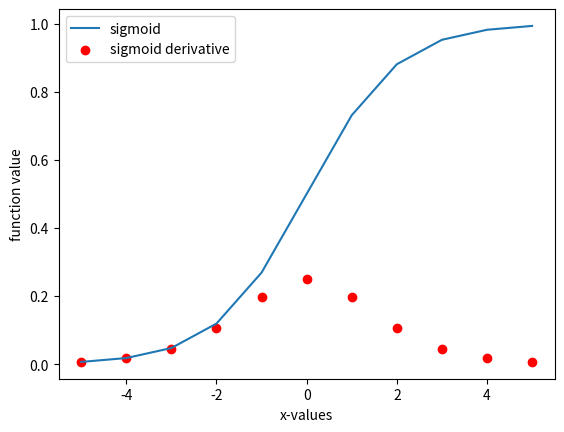
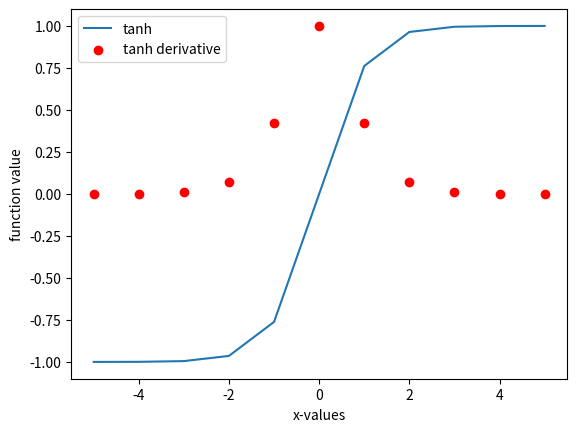
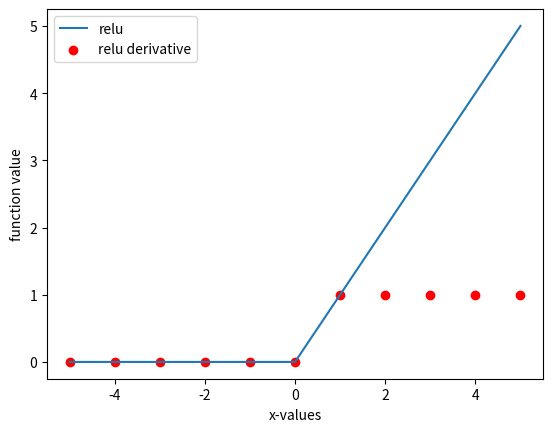
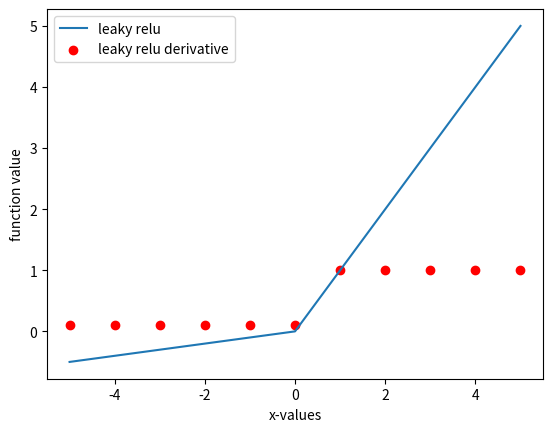
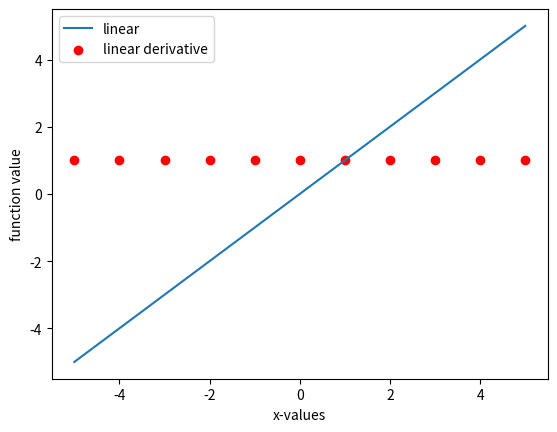

Reproduce these figures in Python, in order.
import numpy as np
import matplotlib.pyplot as plt

x_vals = np.array([-5, -4, -3, -2, -1, 0, 1, 2, 3, 4, 5])


def sigmoid(x):
    return 1/(1+np.exp(-x))


def sigmoid_derivative(x):
    return sigmoid(x) * (1-sigmoid(x))


print("Sigmoid :",sigmoid(x_vals))
print("Sigmoid derivative :",sigmoid_derivative(x_vals))

sigmoid_x_vals = sigmoid(x_vals)
sigmoid_derivative_x_vals = sigmoid_derivative(x_vals)

plt.plot(x_vals,sigmoid_x_vals,label='sigmoid')
plt.scatter(x_vals,sigmoid_derivative_x_vals,color='r',label='sigmoid derivative')
plt.xlabel('x-values')
plt.ylabel('function value')
plt.legend(loc='upper left')
plt.show()
plt.close()


def tanh(x):
    return np.tanh(x)


def tanh_derivative(x):
    return 1-(tanh(x)**2)


print("Tanh :",tanh(x_vals))
print("Tanh derivative",tanh_derivative(x_vals))

tanh_x_vals = tanh(x_vals)
tanh_derivative_x_vals = tanh_derivative(x_vals)

plt.plot(x_vals,tanh_x_vals,label='tanh')
plt.scatter(x_vals,tanh_derivative_x_vals,color='r',label='tanh derivative')
plt.xlabel('x-values')
plt.ylabel('function value')
plt.legend(loc='upper left')
plt.show()
plt.close()


def relu(x):
    return x*(x > 0)

def relu_derivative(x):
    return 1*(x > 0)

print("Relu :",relu(x_vals))
print("Relu derivative :",relu_derivative(x_vals))

relu_x_vals = relu(x_vals)
relu_derivative_x_vals = relu_derivative(x_vals)

plt.plot(x_vals,relu_x_vals,label='relu')
plt.scatter(x_vals,relu_derivative_x_vals,color='r',label='relu derivative')
plt.xlabel('x-values')
plt.ylabel('function value')
plt.legend(loc='upper left')
plt.show()
plt.close()


def leaky_relu(x,alpha = 0.01):
    output = np.where(x>0,x,alpha*x)
    return output

def leaky_relu_derivative(x,alpha = 0.01):
    output = np.where(x>0,1,alpha)
    return output

print("Leaky relu : ",leaky_relu(x_vals,alpha=0.1))
print("Leaky relu derivative :",leaky_relu_derivative(x_vals,0.1))


leaky_relu_x_vals = leaky_relu(x_vals,0.1)
leaky_relu_derivative_x_vals = leaky_relu_derivative(x_vals,0.1)


plt.plot(x_vals,leaky_relu_x_vals,label='leaky relu')
plt.scatter(x_vals,leaky_relu_derivative_x_vals,color='r',label='leaky relu derivative')
plt.xlabel('x-values')
plt.ylabel('function value')
plt.legend(loc='upper left')
plt.show()
plt.close()



def soft_max(x):
    e = np.exp(x - np.max(x))
    if e.ndim ==1:
        return e/np.sum(e,axis=0)
    else:
        return e/np.array([np.sum(e,axis=1)]).T


print(soft_max(np.array([1,3,7])))


def softmax_grad(s):
    # Take the derivative of softmax element w.r.t the each logit which is usually Wi * X
    # input s is softmax value of the original input x.
    # s.shape = (1, n)
    # i.e. s = np.array([0.3, 0.7]), x = np.array([0, 1])
    # initialize the 2-D jacobian matrix.
    jacobian_m = np.diag(s)
    for i in range(len(jacobian_m)):
        for j in range(len(jacobian_m)):
            if i == j:
                jacobian_m[i][j] = s[i] * (1 - s[i])
            else:
                jacobian_m[i][j] = -s[i] * s[j]
    return jacobian_m

print(softmax_grad(soft_max(np.array([1,3,7]))))



def softmax_grad_vect(softmax):
    # Reshape the 1-d softmax to 2-d so that np.dot will do the matrix multiplication
    s = softmax.reshape(-1,1)
    return np.diagflat(s) - np.dot(s, s.T)

print(softmax_grad_vect(soft_max(np.array([1,3,7]))))


def linear(x):
    return x


def linear_derivative(x):
    return np.ones(np.shape(x))


print("Linear activation function :",linear(x_vals))
print("Derivative of Linear function :",linear_derivative(x_vals))

linear_x_vals = linear(x_vals)
linear_derivative_x_vals = linear_derivative(x_vals)

plt.plot(x_vals,linear_x_vals,label='linear')
plt.scatter(x_vals,linear_derivative_x_vals,color='r',label='linear derivative')
plt.xlabel('x-values')
plt.ylabel('function value')
plt.legend(loc='upper left')
plt.show()
plt.close()
